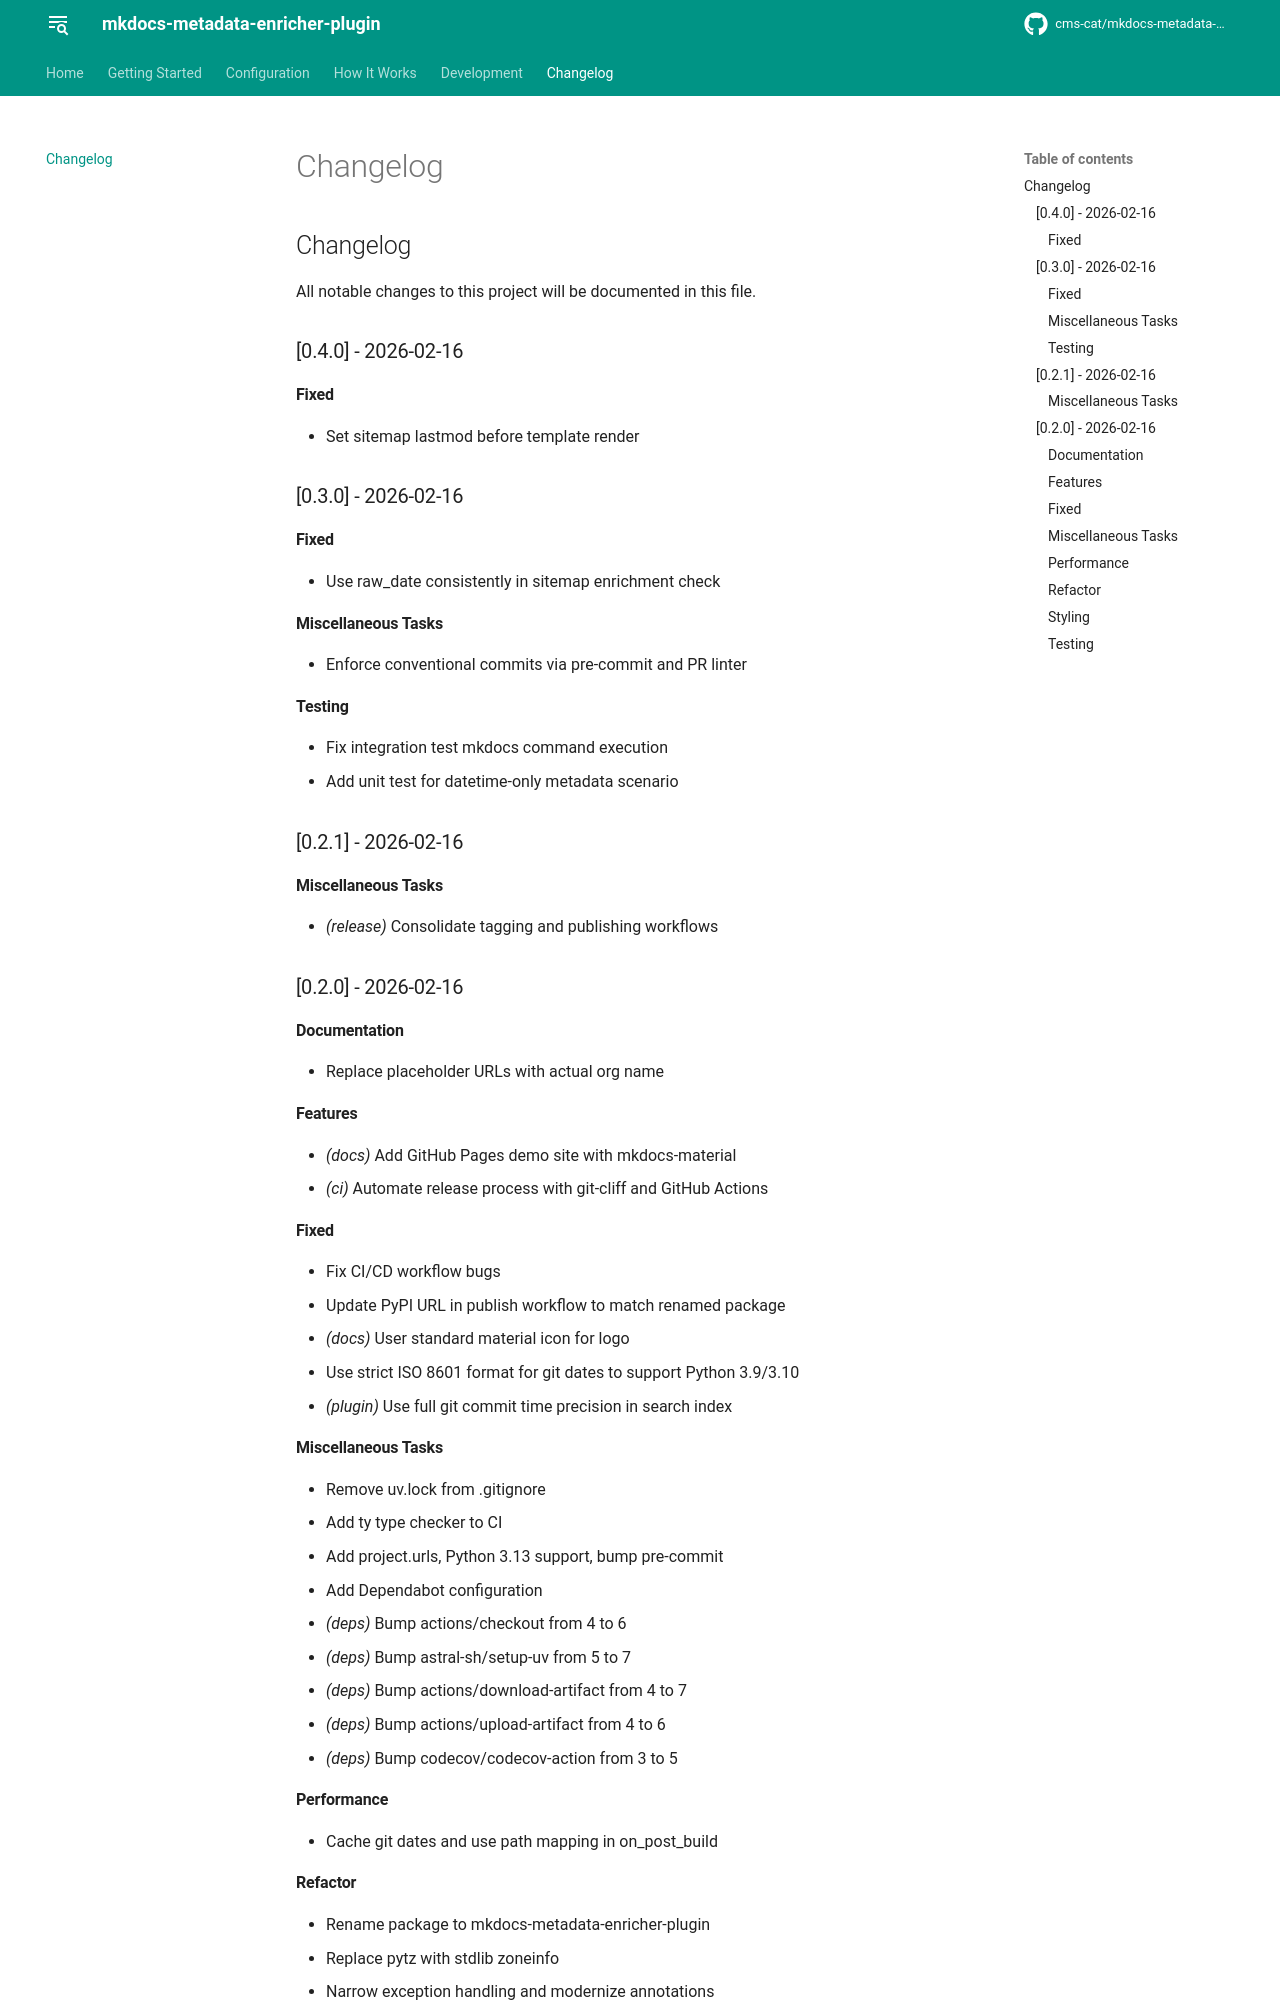

repository: cms-cat/mkdocs-metadata-enricher-plugin · page: changelog/index.html · generator: mkdocs

# Changelog

All notable changes to this project will be documented in this file.

## [0.4.0] - 2026-02-16

### Fixed

- Set sitemap lastmod before template render

## [0.3.0] - 2026-02-16

### Fixed

- Use raw_date consistently in sitemap enrichment check

### Miscellaneous Tasks

- Enforce conventional commits via pre-commit and PR linter

### Testing

- Fix integration test mkdocs command execution
- Add unit test for datetime-only metadata scenario

## [0.2.1] - 2026-02-16

### Miscellaneous Tasks

- *(release)* Consolidate tagging and publishing workflows

## [0.2.0] - 2026-02-16

### Documentation

- Replace placeholder URLs with actual org name

### Features

- *(docs)* Add GitHub Pages demo site with mkdocs-material
- *(ci)* Automate release process with git-cliff and GitHub Actions

### Fixed

- Fix CI/CD workflow bugs
- Update PyPI URL in publish workflow to match renamed package
- *(docs)* User standard material icon for logo
- Use strict ISO 8601 format for git dates to support Python 3.9/3.10
- *(plugin)* Use full git commit time precision in search index

### Miscellaneous Tasks

- Remove uv.lock from .gitignore
- Add ty type checker to CI
- Add project.urls, Python 3.13 support, bump pre-commit
- Add Dependabot configuration
- *(deps)* Bump actions/checkout from 4 to 6
- *(deps)* Bump astral-sh/setup-uv from 5 to 7
- *(deps)* Bump actions/download-artifact from 4 to 7
- *(deps)* Bump actions/upload-artifact from 4 to 6
- *(deps)* Bump codecov/codecov-action from 3 to 5

### Performance

- Cache git dates and use path mapping in on_post_build
